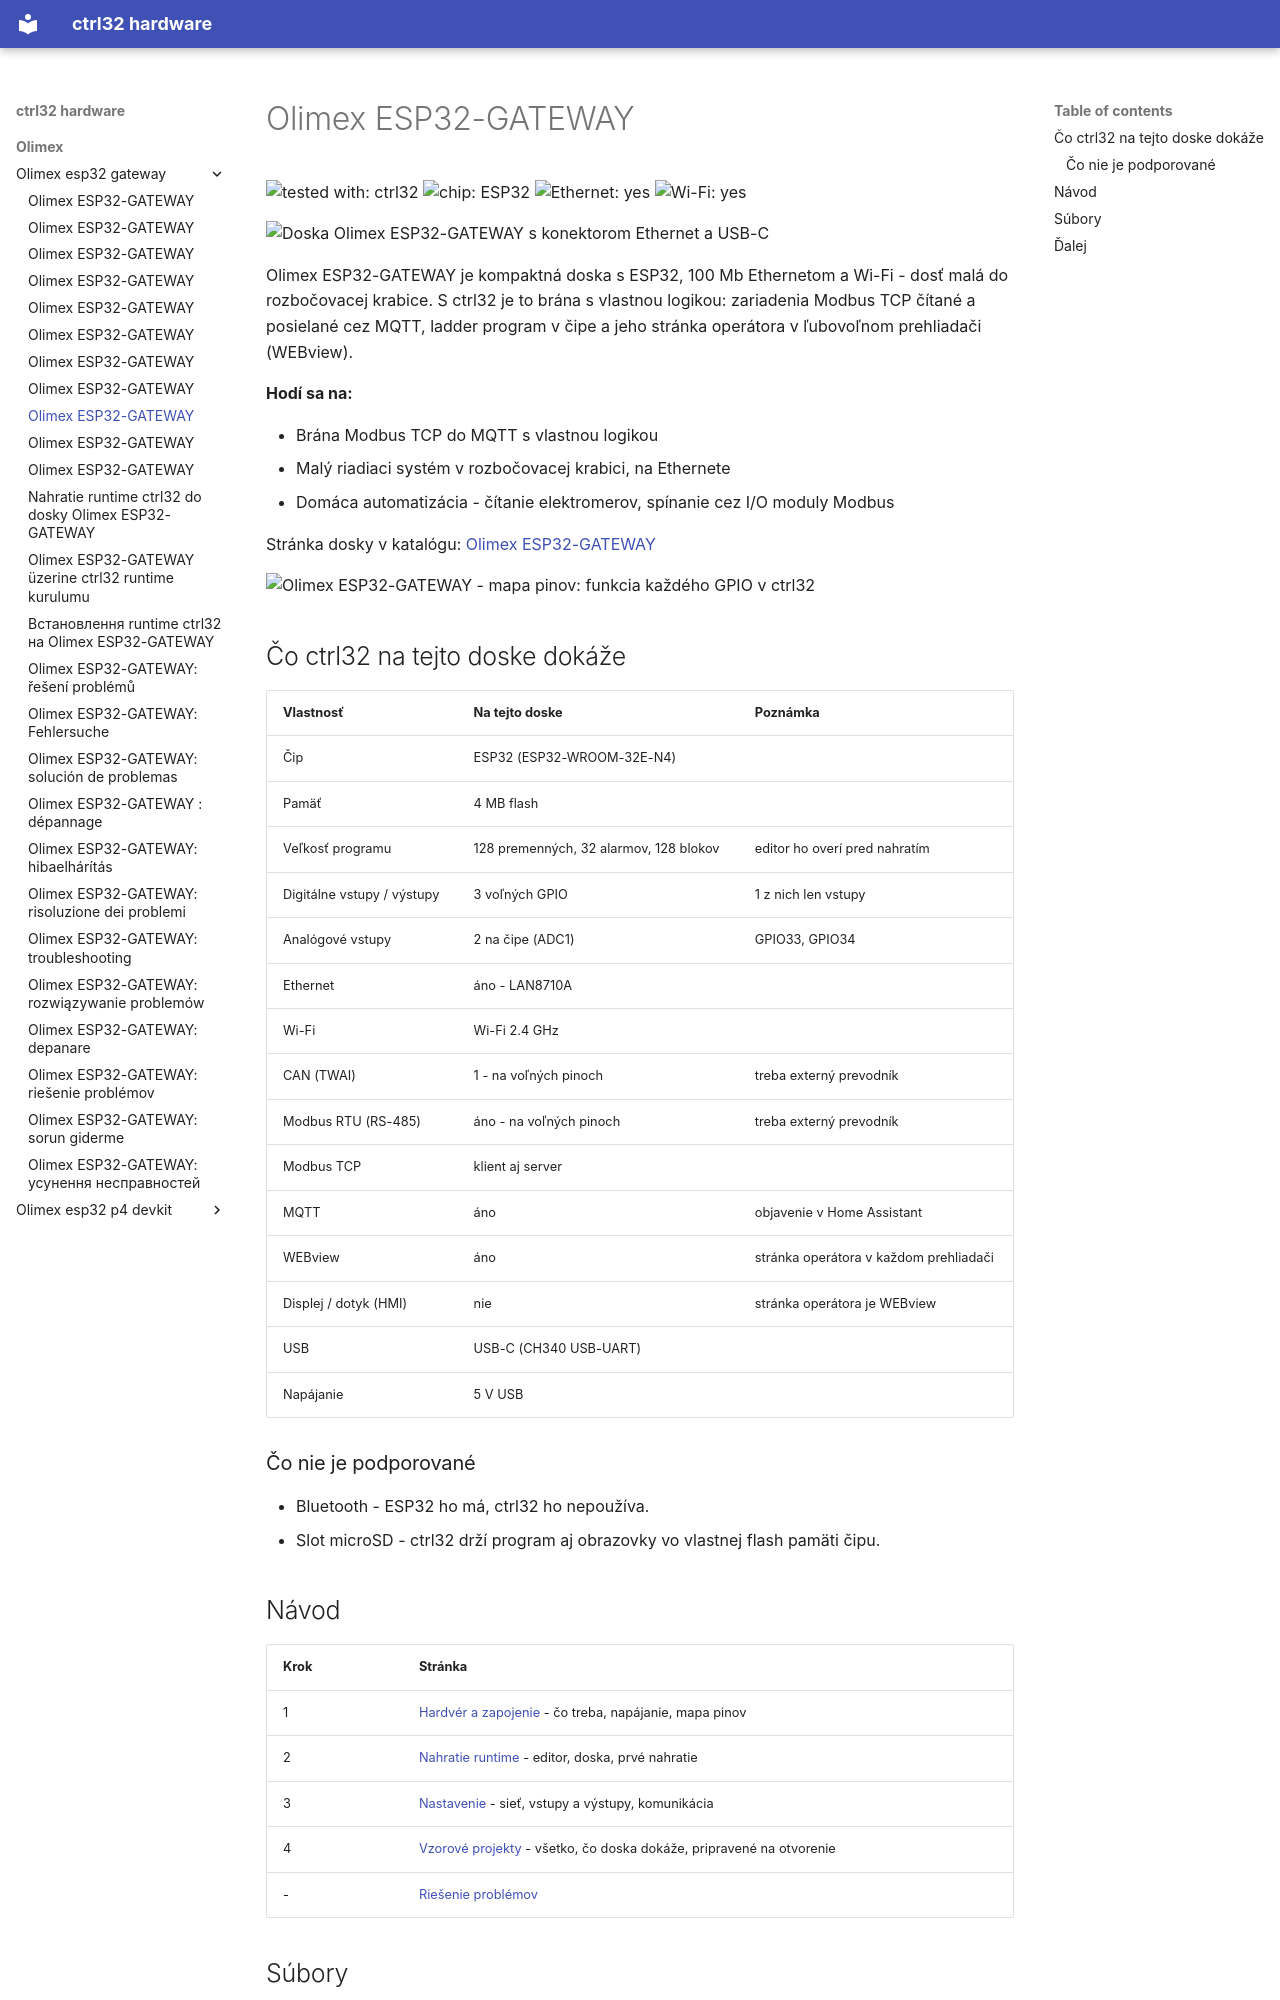

repository: ctrl32/hardware · page: olimex/olimex-esp32-gateway/README.sk/index.html · generator: mkdocs

---
title: Olimex ESP32-GATEWAY
slug: olimex-esp32-gateway
sidebar_position: 10
hardware: /hardware/boards/olimex-esp32-gateway/
image: img/board-01.jpg
image_alt: Doska Olimex ESP32-GATEWAY s konektorom Ethernet a USB-C
tags:
- esp32
- ethernet
- gateway
- olimex
---

# Olimex ESP32-GATEWAY

![tested with: ctrl32](https://img.shields.io/badge/tested%20with-ctrl32-0ea5e9) ![chip: ESP32](https://img.shields.io/badge/chip-ESP32-334155) ![Ethernet: yes](https://img.shields.io/badge/Ethernet-yes-16a34a) ![Wi-Fi: yes](https://img.shields.io/badge/Wi--Fi-yes-16a34a)

![Doska Olimex ESP32-GATEWAY s konektorom Ethernet a USB-C](img/board-01.jpg)

Olimex ESP32-GATEWAY je kompaktná doska s ESP32, 100 Mb Ethernetom a Wi-Fi - dosť malá do rozbočovacej krabice. S ctrl32 je to brána s vlastnou logikou: zariadenia Modbus TCP čítané a posielané cez MQTT, ladder program v čipe a jeho stránka operátora v ľubovoľnom prehliadači (WEBview).

**Hodí sa na:**

- Brána Modbus TCP do MQTT s vlastnou logikou
- Malý riadiaci systém v rozbočovacej krabici, na Ethernete
- Domáca automatizácia - čítanie elektromerov, spínanie cez I/O moduly Modbus

Stránka dosky v katalógu: [Olimex ESP32-GATEWAY](https://ctrl32.com/hardware/boards/olimex-esp32-gateway/)

![Olimex ESP32-GATEWAY - mapa pinov: funkcia každého GPIO v ctrl32](pinout/pinout.png)

## Čo ctrl32 na tejto doske dokáže

<!-- capabilities:start -->
| Vlastnosť | Na tejto doske | Poznámka |
|---|---|---|
| Čip | ESP32 (ESP32-WROOM-32E-N4) |  |
| Pamäť | 4 MB flash |  |
| Veľkosť programu | 128 premenných, 32 alarmov, 128 blokov | editor ho overí pred nahratím |
| Digitálne vstupy / výstupy | 3 voľných GPIO | 1 z nich len vstupy |
| Analógové vstupy | 2 na čipe (ADC1) | GPIO33, GPIO34 |
| Ethernet | áno - LAN8710A |  |
| Wi-Fi | Wi-Fi 2.4 GHz |  |
| CAN (TWAI) | 1 - na voľných pinoch | treba externý prevodník |
| Modbus RTU (RS-485) | áno - na voľných pinoch | treba externý prevodník |
| Modbus TCP | klient aj server |  |
| MQTT | áno | objavenie v Home Assistant |
| WEBview | áno | stránka operátora v každom prehliadači |
| Displej / dotyk (HMI) | nie | stránka operátora je WEBview |
| USB | USB-C (CH340 USB-UART) |  |
| Napájanie | 5 V USB |  |
<!-- capabilities:end -->

### Čo nie je podporované

- Bluetooth - ESP32 ho má, ctrl32 ho nepoužíva.
- Slot microSD - ctrl32 drží program aj obrazovky vo vlastnej flash pamäti čipu.
